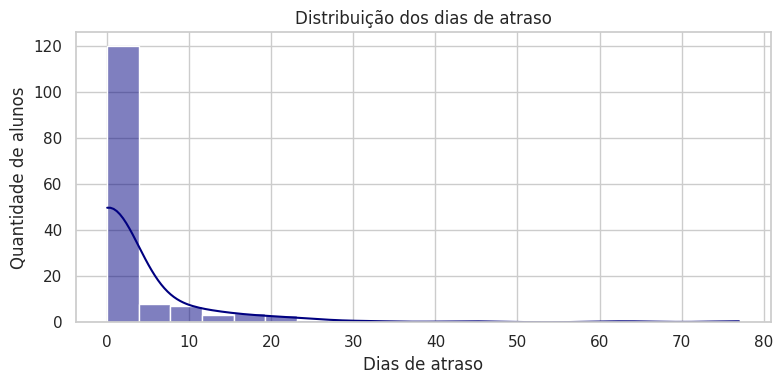
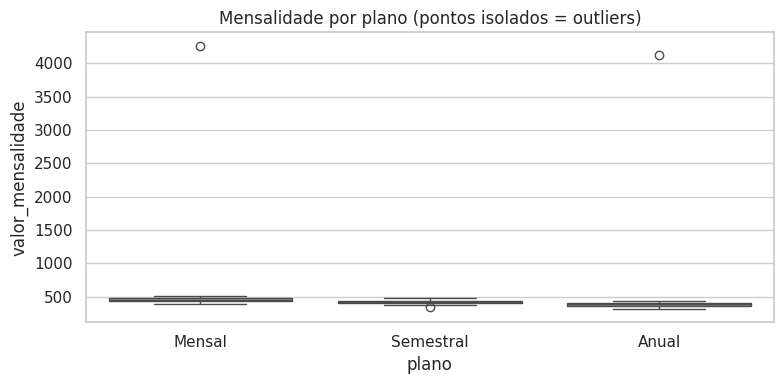
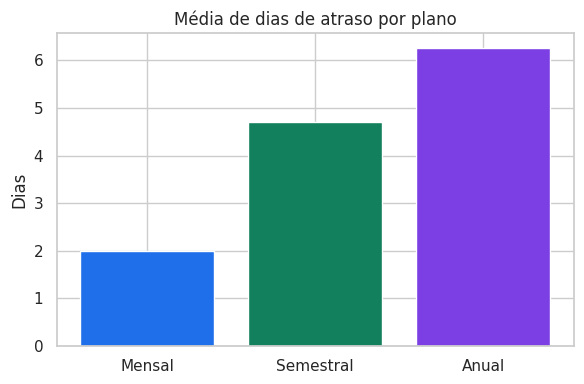
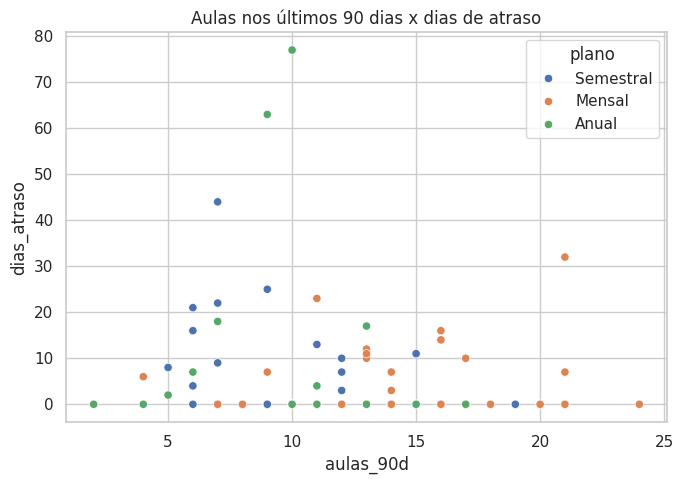
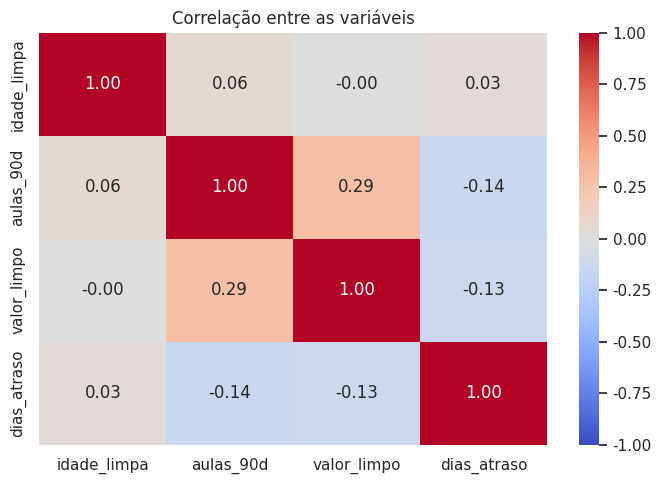

Python code for these plots, in order:
"""
=============================================================================
PROJETO: GATE4 - Transição de SQL para Pandas (Análise de Dados)
AULA 3: NumPy + Análise Exploratória de Dados (EDA) + Gráficos
AUTOR: Alessandro Lesina Giordano
DESCRIÇÃO: Este script mostra como "conhecer" um conjunto de dados antes de
           modelar: estatísticas, valores nulos, outliers e gráficos,
           sempre fazendo o paralelo com SQL.'

ANTES DE RODAR (uma vez só, com o (.venv) ligado no terminal Git Bash):
    pip install seaborn

COMO EXECUTAR:
    source .venv/Scripts/activate && python 03_numpy_eda_visualizacao.py

SAÍDA: os gráficos são salvos como imagens PNG na pasta "saidas/".
       Abra os arquivos no VS Code (clique neles no Explorer) para vê-los.
=============================================================================
"""

import time
from pathlib import Path

import numpy as np
import pandas as pd
import matplotlib.pyplot as plt   # Matplotlib: a base dos gráficos (controle fino)
import seaborn as sns             # Seaborn: gráficos estatísticos prontos, por cima do Matplotlib

# Exibição: mostra todas as colunas e 2 casas decimais (só afeta o print).
pd.set_option('display.max_columns', None)
pd.set_option('display.width', 200)
pd.options.display.float_format = '{:.2f}'.format

# Se True, abre uma janela para cada gráfico (o script pausa até você fechá-la).
# Se False, apenas salva os arquivos PNG.
MOSTRAR_JANELAS = False

PASTA_SAIDA = Path("saidas")
PASTA_SAIDA.mkdir(exist_ok=True)   # cria a pasta se não existir (como CREATE ... IF NOT EXISTS)


def salvar(nome_arquivo):
    """Salva o gráfico atual em saidas/ e, se quiser, também mostra na tela."""
    caminho = PASTA_SAIDA / nome_arquivo
    plt.tight_layout()
    plt.savefig(caminho, dpi=120)
    print(f"  gráfico salvo em: {caminho}")
    if MOSTRAR_JANELAS:
        plt.show()
    plt.close()


# =============================================================================
# 1. NUMPY: A BASE DO PANDAS
# =============================================================================
# O Pandas guarda cada coluna como um "array" do NumPy. Entender o NumPy
# explica por que as operações do Pandas são rápidas.
print("=" * 70)
print("1. NUMPY")
print("=" * 70)

rng = np.random.default_rng(42)   # gerador de números aleatórios; a seed deixa o resultado repetível

# 1.1 Array = uma coluna de números (equivale a uma coluna de tabela SQL)
mensalidades = np.array([350.0, 420.0, 300.0, 500.0, 380.0])

# 1.2 VETORIZAÇÃO: a operação vale para TODOS os elementos de uma vez.
# É o "SQL baseado em conjunto" (sem LOOP/cursor):  UPDATE ... SET valor = valor * 1.10
reajustadas = mensalidades * 1.10
print("Mensalidades reajustadas em 10%:", reajustadas)

# 1.3 ESTATÍSTICAS DESCRITIVAS (equivalem a AVG, STDDEV e PERCENTILE_CONT do SQL)
print("\nMédia   :", np.mean(mensalidades))                 # AVG(valor)
print("Mediana :", np.median(mensalidades))                  # MEDIAN(valor)
print("Desvio  :", np.std(mensalidades, ddof=1))             # STDDEV(valor)  (ddof=1 = amostral, como o SQL)
print("P90     :", np.percentile(mensalidades, 90))          # PERCENTILE_CONT(0.9)

# 1.4 np.where = CASE WHEN com duas saídas
# SQL: CASE WHEN valor >= 400 THEN 'Alta' ELSE 'Baixa' END
faixa = np.where(mensalidades >= 400, "Alta", "Baixa")
print("\nFaixa:", faixa)

# 1.5 LOOP x VETORIZAÇÃO: meça você mesmo a diferença (os números dependem do seu computador)
grande = rng.random(1_000_000)

inicio = time.perf_counter()
soma_loop = 0.0
for x in grande:               # percorre elemento por elemento (como um cursor)
    soma_loop += x * 2
tempo_loop = time.perf_counter() - inicio

inicio = time.perf_counter()
soma_vetor = (grande * 2).sum()   # uma operação sobre o conjunto inteiro
tempo_vetor = time.perf_counter() - inicio

print(f"\n1 milhão de números -> loop: {tempo_loop:.4f}s | vetorizado: {tempo_vetor:.4f}s")


# =============================================================================
# 2. DADOS SIMULADOS DO GATE4 (um registro por aluno)
# =============================================================================
# Simulamos com NumPy um retrato dos alunos. Os dados têm "sujeira" de propósito
# (valores nulos e erros de digitação) para praticarmos a EDA.
# ATENÇÃO: a relação entre aulas e atraso foi construída por nós neste exemplo.
# Nos dados reais do GATE4 você DESCOBRIRIA (ou não) essa relação.
print("\n" + "=" * 70)
print("2. DADOS SIMULADOS")
print("=" * 70)

N = 150
plano = rng.choice(["Mensal", "Semestral", "Anual"], size=N, p=[0.60, 0.25, 0.15])

# np.select = CASE WHEN com várias saídas (a mensalidade-base depende do plano)
base = np.select([plano == "Mensal", plano == "Semestral"], [450.0, 420.0], default=380.0)
valor_mensalidade = np.round(base + rng.normal(0, 30, size=N), 2)

# Aulas nos últimos 90 dias: contagem de eventos -> distribuição de Poisson
aulas_90d = rng.poisson(lam=np.where(plano == "Mensal", 14, 10))

# Quem tem poucas aulas atrasa mais o pagamento (regra criada para o exemplo)
prob_atraso = 0.15 + 0.30 * (aulas_90d < 8)
em_dia = rng.random(N) > prob_atraso
dias_atraso = np.where(em_dia, 0, np.round(rng.lognormal(mean=2.3, sigma=0.8, size=N)))

idade = rng.integers(8, 65, size=N).astype(float)   # float, porque inteiros não aceitam NaN

df = pd.DataFrame({
    "aluno_id": np.arange(1, N + 1),
    "plano": plano,
    "idade": idade,
    "aulas_90d": aulas_90d,
    "valor_mensalidade": valor_mensalidade,
    "dias_atraso": dias_atraso,
})

# "Sujeira" de propósito:
df.loc[rng.choice(N, size=6, replace=False), "idade"] = np.nan   # 6 idades não informadas (NULL)
df.loc[[10, 77], "valor_mensalidade"] *= 10                      # 2 erros de digitação (valor x10)

print(df.head())


# =============================================================================
# 3. EDA: CONHECENDO OS DADOS
# =============================================================================
print("\n" + "=" * 70)
print("3. EDA - PRIMEIRO CONTATO")
print("=" * 70)

# 3.1 Tamanho e tipos            SQL: SELECT COUNT(*) ... / DESCRIBE tabela
print("Linhas x colunas:", df.shape)
print("\nTipos das colunas:")
print(df.dtypes)

# 3.2 Resumo estatístico         SQL: COUNT, AVG, STDDEV, MIN, MAX e percentis de cada coluna
print("\nResumo estatístico:")
print(df.describe())

# 3.3 Valores nulos              SQL: COUNT(*) - COUNT(coluna)  ou  SUM(CASE WHEN col IS NULL THEN 1 ELSE 0 END)
print("\nValores nulos por coluna (quantidade e %):")
nulos = pd.DataFrame({"qtd": df.isna().sum(), "pct": df.isna().mean() * 100})
print(nulos)

# 3.4 Contagem por categoria     SQL: SELECT plano, COUNT(*) FROM alunos GROUP BY plano
print("\nAlunos por plano:")
print(df["plano"].value_counts())

# 3.5 Duplicados                 SQL: GROUP BY aluno_id HAVING COUNT(*) > 1
print("\nLinhas duplicadas por aluno_id:", df.duplicated(subset="aluno_id").sum())

# 3.6 Estatística por grupo      SQL: GROUP BY plano com AVG, MEDIAN (percentil) e MAX
print("\nDias de atraso por plano:")
print(df.groupby("plano")["dias_atraso"].agg(media="mean", mediana="median", maximo="max"))


# =============================================================================
# 4. OUTLIERS (VALORES FORA DO NORMAL)
# =============================================================================
# Regra do IQR (a mesma que o boxplot desenha):
#   Q1 = percentil 25, Q3 = percentil 75, IQR = Q3 - Q1
#   outlier = abaixo de Q1 - 1,5*IQR  ou  acima de Q3 + 1,5*IQR
print("\n" + "=" * 70)
print("4. OUTLIERS NA MENSALIDADE")
print("=" * 70)

# 4.1 Olhando a base TODA
q1, q3 = np.percentile(df["valor_mensalidade"], [25, 75])   # SQL: PERCENTILE_CONT(0.25) e (0.75)
iqr = q3 - q1
limite_baixo, limite_alto = q1 - 1.5 * iqr, q3 + 1.5 * iqr
print(f"Q1={q1:.2f}  Q3={q3:.2f}  IQR={iqr:.2f}  -> faixa normal: {limite_baixo:.2f} a {limite_alto:.2f}")

fora_da_base = df[(df["valor_mensalidade"] < limite_baixo) | (df["valor_mensalidade"] > limite_alto)]
print("\nMensalidades fora da faixa (olhando a base toda):")
print(fora_da_base[["aluno_id", "plano", "valor_mensalidade"]])
print("\nCUIDADO: os planos têm preços diferentes. Um valor baixo do plano Anual pode ser")
print("NORMAL para ele e só parecer estranho quando comparado com a base toda.")

# 4.2 Olhando DENTRO de cada plano (o contexto importa)
# SQL: PERCENTILE_CONT(0.25) WITHIN GROUP (ORDER BY valor) OVER (PARTITION BY plano)
# groupby + transform devolve, para CADA linha, o valor calculado para o plano dela.
q1_plano = df.groupby("plano")["valor_mensalidade"].transform(lambda s: s.quantile(0.25))
q3_plano = df.groupby("plano")["valor_mensalidade"].transform(lambda s: s.quantile(0.75))
iqr_plano = q3_plano - q1_plano
fora_do_plano = (
    (df["valor_mensalidade"] < q1_plano - 1.5 * iqr_plano)
    | (df["valor_mensalidade"] > q3_plano + 1.5 * iqr_plano)
)
print("\nMensalidades fora da faixa DENTRO do próprio plano:")
print(df.loc[fora_do_plano, ["aluno_id", "plano", "valor_mensalidade"]])
# A regra do IQR aponta CANDIDATOS, não certezas: um valor só um pouco fora do padrão
# pode ser variação natural. Os valores 10 vezes maiores são os erros claros.
# Quem decide é o negócio (olhe o cadastro original antes de corrigir).

# Média x mediana: o outlier puxa a MÉDIA, mas quase não mexe na MEDIANA.
print(f"\nMédia: {df['valor_mensalidade'].mean():.2f} | Mediana: {df['valor_mensalidade'].median():.2f}")

# Tratamento (uma decisão de negócio!): aqui, marcamos como nulo em vez de apagar o aluno.
# where() mantém o valor quando a condição é verdadeira e coloca NaN quando é falsa.
df["valor_limpo"] = df["valor_mensalidade"].where(~fora_do_plano)   # o "~" inverte: mantém quem NÃO é outlier
# Idade ausente: preencher com a mediana (SQL: NVL(idade, <mediana>))
df["idade_limpa"] = df["idade"].fillna(df["idade"].median())


# =============================================================================
# 5. VISUALIZAÇÕES
# =============================================================================
print("\n" + "=" * 70)
print("5. GRÁFICOS")
print("=" * 70)
sns.set_theme(style="whitegrid")

# 5.1 HISTOGRAMA: como os valores se distribuem?
# Atenção: muita gente paga em dia (atraso 0) e poucos atrasam muito (cauda longa).
plt.figure(figsize=(8, 4))
sns.histplot(df["dias_atraso"], bins=20, kde=True, color="navy")
plt.title("Distribuição dos dias de atraso")
plt.xlabel("Dias de atraso")
plt.ylabel("Quantidade de alunos")
salvar("01_hist_dias_atraso.png")

# 5.2 BOXPLOT: mediana, quartis e outliers por grupo
plt.figure(figsize=(8, 4))
sns.boxplot(data=df, x="plano", y="valor_mensalidade", hue="plano", legend=False,
            order=["Mensal", "Semestral", "Anual"])
plt.title("Mensalidade por plano (pontos isolados = outliers)")
salvar("02_boxplot_mensalidade_plano.png")

# 5.3 BARRAS: média de atraso por plano (agregação -> gráfico)
media_atraso = df.groupby("plano")["dias_atraso"].mean().reindex(["Mensal", "Semestral", "Anual"])
plt.figure(figsize=(6, 4))
plt.bar(media_atraso.index, media_atraso.values, color=["#1f6feb", "#12805c", "#7b3fe4"])
plt.title("Média de dias de atraso por plano")
plt.ylabel("Dias")
salvar("03_barras_atraso_plano.png")

# 5.4 DISPERSÃO: relação entre duas variáveis numéricas
plt.figure(figsize=(7, 5))
sns.scatterplot(data=df, x="aulas_90d", y="dias_atraso", hue="plano")
plt.title("Aulas nos últimos 90 dias x dias de atraso")
salvar("04_dispersao_aulas_atraso.png")

# 5.5 MAPA DE CALOR DA CORRELAÇÃO   SQL (Oracle): CORR(a, b)
# Vai de -1 (uma sobe, a outra desce) a +1 (sobem juntas). Perto de 0 = sem relação linear.
colunas_num = ["idade_limpa", "aulas_90d", "valor_limpo", "dias_atraso"]
correlacao = df[colunas_num].corr()
plt.figure(figsize=(7, 5))
sns.heatmap(correlacao, annot=True, cmap="coolwarm", fmt=".2f", vmin=-1, vmax=1)
plt.title("Correlação entre as variáveis")
salvar("05_mapa_correlacao.png")

print("\nCorrelação aulas_90d x dias_atraso:", round(correlacao.loc["aulas_90d", "dias_atraso"], 2))
print("(perto de 0 = fraca. A correlação de Pearson é sensível a poucos atrasos muito grandes;")
print(" por isso também comparamos GRUPOS, que é mais fácil de explicar:)")

# Comparação de grupos   SQL: GROUP BY CASE WHEN aulas_90d < 8 THEN ... END
comparacao = df.groupby(df["aulas_90d"] < 8).agg(
    alunos=("aluno_id", "count"),
    pct_atrasam=("dias_atraso", lambda s: (s > 0).mean() * 100),
    media_atraso=("dias_atraso", "mean"),
).rename(index={True: "menos de 8 aulas", False: "8 aulas ou mais"})
print(comparacao)


# =============================================================================
# 6. CONCLUSÕES (o que você diria ao dono do haras)
# =============================================================================
print("\n" + "=" * 70)
print("6. CONCLUSÕES")
print("=" * 70)
pct_atrasam = (df["dias_atraso"] > 0).mean() * 100
print(f"- {pct_atrasam:.0f}% dos alunos atrasam o pagamento; a maioria paga em dia e poucos atrasam muito.")
print("- A mediana de atraso representa melhor o aluno 'típico' do que a média (cauda longa).")
print(f"- {fora_do_plano.sum()} mensalidades fogem do padrão do próprio plano: corrigir na origem e validar o cadastro.")
pct_pouco = comparacao.loc["menos de 8 aulas", "pct_atrasam"]
pct_muito = comparacao.loc["8 aulas ou mais", "pct_atrasam"]
print(f"- Atrasam o pagamento {pct_pouco:.0f}% de quem faz menos de 8 aulas, contra {pct_muito:.0f}% dos demais:")
print("  é uma pista para o modelo de churn.")
print("  CUIDADO: correlação NÃO prova causa. É uma hipótese a investigar.")


# =============================================================================
# 7. EXERCÍCIOS (tente você mesmo, sem copiar)
# =============================================================================
# 1) Quantos alunos têm mais de 30 dias de atraso? Qual a % do total?
#    SQL: SELECT COUNT(*) FROM alunos WHERE dias_atraso > 30;
# 2) Crie a coluna "faixa_atraso" com np.select: 'Em dia' (0), 'Até 15 dias', 'Mais de 15 dias'.
# 3) Faça um boxplot dos dias de atraso por plano. Qual plano tem a maior mediana?
# 4) Depois de preencher a idade, crie faixas com pd.cut (até 12, 13-17, 18-30, 31+)
#    e calcule a média de atraso por faixa (SQL: GROUP BY CASE WHEN ...).
